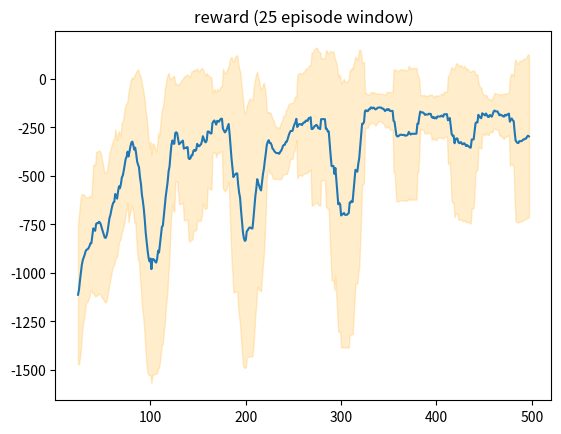

Recreate this plot in Python.
import matplotlib.pyplot as plt
import numpy as np
import pandas as pd

data = [-1016.8514166561022, -1542.1508669387115, -1531.168347338826, -1774.6235976826972, -1582.26150515225, -1521.455619722809, -1481.530276772462, -1546.4354911773016, -1243.9481211560485, -1047.818145518575, -1217.7554854129658, -1032.2139184964856, -1343.8968768721904, -1056.906707939285, -918.5783988662284, -1022.0172663153331, -893.8047066281415, -886.865535857124, -898.0261310880508, -895.9750026349276, -871.8262826031824, -922.1342964470466, -660.262060049541, -524.8933679537045, -369.75211067990097, -396.27129335761526, -380.5360670715223, -515.4450371942904, -733.9760963031655, -953.6707859978244, -1167.9828683967055, -1139.7052679239218, -1092.8314426795794, -1043.2071339993647, -1019.7218379404477, -1060.057048781411, -773.2951503823122, -991.9092074915363, -1041.159537640925, -10.148023917836229, -8.174220882702354, -1077.6904248704384, -1020.31811855282, -7.451232588614052, -790.5334713728374, -877.9496247546302, -743.6276309185088, -775.5786146071159, -784.6971160226788, -845.3163415383385, -783.1069527906247, -789.8277082462758, -898.6831081209659, -787.2364742054929, -650.8998447103176, -618.837640760399, -275.5557943628855, -252.92178440982178, -627.1122584632996, -384.98581291283466, -505.0768572962327, -383.54164918643016, -915.9007502494354, -10.381754449021356, -259.2478620986329, -360.50015476919106, -140.7824952620912, -364.6202288298159, -256.72496819557614, -249.7257498077943, -10.501474914914562, -505.29107585822544, -128.65840056236155, -8.3568501576899, -139.0429460714012, -495.285910442588, -136.79809892156888, -1527.187800952358, -125.13212246399029, -10.391861359499563, -139.2675786528596, -139.29283994177797, -716.4411807766863, -1192.3732179888311, -135.27567658036142, -1290.3830945689785, -1381.1049963699086, -1325.768167922584, -367.8399990706045, -1523.644843822887, -1189.4358827798253, -1541.8922341721313, -1180.7394447332076, -1295.8874219098634, -1602.344515534966, -1705.1621636723316, -1631.6257169113624, -1303.7580147870167, -928.2764732933085, -617.1225794228455, -131.62427867248047, -1504.1180909702862, -231.46283501751788, -125.71586506586073, -124.57320632701392, -358.0597153659348, -259.5602348734039, -240.7638045012368, -134.13849323738896, -361.3085043228867, -228.28945103232988, -228.13318912080808, -231.05824863099215, -229.8293066424902, -240.86820614757482, -9.454497539832092, -242.40672351053325, -241.66619709227564, -371.3458302629369, -238.7377063686382, -1064.8119946368076, -132.2038471881731, -7.282351084040496, -373.42682384318647, -1029.4107853392782, -136.6714966252894, -134.1985544578751, -128.27606755872984, -246.2958693934688, -882.5874928488685, -1020.0583471490672, -136.20999748956766, -131.76089537488335, -8.403299354141835, -251.226883280166, -1264.7425989089268, -137.36745840452392, -239.5202773030946, -125.46959922379153, -246.74775219152502, -1440.5804058685221, -338.7541857755354, -126.1178502408404, -6.734199197415482, -237.7099657075466, -490.5707820551472, -6.183456270314554, -135.65571897324156, -243.5468763372818, -248.62860471616312, -357.91644424070506, -226.78353724914737, -0.9602626106476371, -121.68699590504218, -484.50406406475463, -371.73516133001374, -480.1501862848515, -469.88029482259066, -122.55411499461141, -1.6875480796589186, -121.22917454550209, -127.25695096345355, -376.6266156239183, -236.3800215270368, -240.970626630822, -121.45410049747875, -124.5070850047114, -2.1965307827264664, -240.9318520200208, -526.7395371381451, -5.182972983353224, -116.66575284591009, -120.76676057934208, -5.056054667016645, -124.1960480469505, -362.30703014899814, -1500.6632434164248, -229.5909263256717, -372.0125161512061, -362.6436603523208, -117.73879344412464, -121.52111545259054, -123.08742803926407, -1374.7812237514515, -1645.3096599285634, -1638.852886931318, -1303.1172165483788, -1631.6212669991355, -2.1448995233831196, -123.26434563714214, -1.5305566096260412, -122.26054799146, -1447.746024384087, -1271.7970236857595, -1201.612637427345, -1610.3154453185118, -1515.6414886481805, -1540.0594031817793, -789.3436965000028, -458.1757837951718, -247.1924844406822, -361.3929593130739, -122.15562135291464, -132.14984996907, -239.4114952155556, -120.9264079861249, -236.17890756501063, -126.62048658221131, -122.30417990400355, -125.97845608942552, -256.2249074563976, -357.9776607741202, -376.1098832159089, -483.6938824423463, -494.0357913015463, -369.27823044867483, -363.6981575293309, -369.59297701797874, -252.4851989530832, -489.0380967568935, -558.9077228606819, -589.8648832330265, -478.41387375874564, -370.0541765553654, -254.6624987973802, -587.1789513102573, -369.6459081499624, -370.3457311865623, -608.6444384273728, -354.1446519327303, -367.2939180744658, -356.23882287666095, -227.39601341129472, -118.79245686270104, -125.79872905756639, -356.2603802085192, -116.64327730595238, -227.85547762562553, -231.6696471724687, -118.96246977198305, -222.02658100173085, -352.8987390044578, -3.208188682665447, -229.79124988362264, -120.38501109998953, -128.43525913690925, -247.0950934832825, -245.86764073842036, -358.3173965030628, -248.21204611237553, -126.22253911374078, -2.1696496176864657, -126.56314423714676, -125.00262908269492, -1408.7941143982919, -118.01750290289561, -233.66482399113647, -246.04020011000483, -117.93410636703591, -232.45407227555665, -120.14434838797709, -2.676620442677487, -228.8917574689229, -2.1930101239944415, -121.95310372592729, -249.67138104789151, -5.01455106513723, -3.8892587714123454, -118.36898249799505, -1637.5367189718647, -120.00664484535645, -121.88154813737553, -3.3253547426948677, -322.9907161109085, -122.55157581072908, -233.9743705941197, -336.7287231301879, -120.72894526735165, -240.0084896974622, -118.27431511604742, -117.11948170955583, -235.6224185913528, -245.9669711214382, -122.40421154008408, -1479.2507844476806, -123.12088666304165, -334.22313843843386, -236.68602075490801, -1611.9146827813704, -1591.5064521271436, -1623.4912912527097, -0.8833376833130395, -0.5597965725150175, -1128.246802503759, -888.5975181087156, -1654.2805328092977, -1651.7557930984522, -1619.2882596899476, -119.92530413743992, -333.43828294147096, -1654.6532439850193, -239.1380382850222, -8.715588208620254, -126.56441775829234, -351.6227648108695, -126.2001447867807, -240.1332244389336, -127.88309674573367, -4.142583129925009, -124.99671486400177, -118.54563939174793, -127.81644099303188, -376.2667608982011, -238.32900937046256, -317.2620880272362, -127.21482522873336, -123.23403755344106, -125.79644986964523, -131.51131681797023, -126.76811094982762, -128.7027019885496, -132.22948282050496, -239.5597928890259, -125.37714742195513, -123.82736777387368, -236.66725501263238, -123.459291707572, -121.63035244492825, -131.05580714361614, -120.957574621466, -122.99037462778456, -10.306072436904898, -124.86892262547474, -122.61144292415051, -7.124541088524477, -241.40805879092352, -245.50818529740272, -324.32176475093024, -123.6588550672945, -242.32612981261897, -125.62966953765724, -132.83383907528886, -123.66360299062795, -263.5513249828599, -125.15709909072952, -237.79939343304008, -342.1550942650325, -124.55397727931708, -0.8247433624076513, -231.96539734373852, -116.96613289626458, -346.8023164774824, -130.61954507275394, -126.21378683949756, -129.8556202484113, -1398.1581857968424, -124.42605472286117, -1018.636369772524, -1003.4020447582769, -127.58369223579056, -229.07193438198294, -121.10672957213258, -239.8418559211257, -121.11577350967924, -279.7162622204366, -120.99757137356377, -124.51095866120986, -232.97076759581847, -226.3161617783693, -126.296469318301, -115.19848511839534, -6.0230308805426915, -341.0949835397617, -123.83914779838118, -123.35662308537403, -117.78380641401942, -370.88462437120785, -121.67747955512333, -120.81644678114175, -121.0241151823244, -120.34690399088974, -122.37581514288605, -124.44739469758521, -322.172694096931, -236.19272794393336, -238.74033920966366, -123.42845040623428, -366.6836109941434, -303.01296305135173, -234.3925796117231, -119.82951620587995, -127.41772089775338, -125.75736120088918, -254.80481714714372, -124.85624905225578, -510.2049353322571, -125.28472378147472, -223.67656127195963, -307.4565472177974, -3.0715485090566044, -240.43281705627942, -119.06272285912392, -127.56884830001668, -120.59949506947078, -123.35107527000713, -14.397765640868839, -123.35607233138798, -259.16527738438924, -5.0750660864301365, -236.0794628820446, -224.83237695395792, -116.30698538273053, -1161.2189286202577, -128.0702280715947, -119.3464972206265, -1160.7664205869446, -1166.930460298961, -329.0158057334076, -231.96320968088375, -1110.7313216004723, -1.5365771549448295, -2.3620907223606555, -264.42080689203647, -778.0057114478029, -117.19614592055878, -120.12926067564713, -118.03505621249975, -374.85228275982405, -115.79841141961484, -1.113303665837022, -122.2379693368746, -381.56514196883774, -122.87882272964303, -120.46170368895314, -307.870992195255, -370.6598965788345, -119.81897155964774, -120.84402719658765, -116.82037330848803, -120.56033394825005, -114.78869703899915, -118.6933402747728, -223.01631186360453, -242.0105416236547, -124.00015950390764, -235.34121177039796, -130.50562134179364, -348.17213594213115, -136.76390864150505, -256.06321372942597, -131.75851601785854, -246.7450995769839, -129.28438841896056, -322.09465865834926, -228.37633056826985, -126.79231473199965, -129.60489040366963, -228.4702395391559, -233.74865925084768, -2.798442889947083, -1.9115715988466055, -0.6240552206570406, -234.3421628321222, -121.77650065941287, -120.29131156263209, -344.01716425386826, -385.28909552461505, -128.66265719108716, -341.47227057609877, -132.6597203267994, -369.18992902974054, -133.60399347476897, -130.94674172289388, -234.01471717563604, -130.5492464312712, -123.94717721257659, -127.64155941355408, -1179.1351874879795, -7.492947568588187, -124.40402426145218, -365.5660465637774, -233.1614892281986, -1575.5237445413854, -1351.2811022999888, -231.84403861884525, -119.48415813971265, -1.7892415745566712, -1.6365731364030631, -122.88800913687133, -119.93880489651563, -279.59834018359084, -233.23890781705137, -117.27803308023694, -259.97601471300453, -119.5449070611881, -117.29736879009106, -0.9266689319547963, -228.51882798946988]

plt.plot(data)
plt.title('reward')
plt.savefig('reward.png')

window = 25
rolling_mean = pd.Series(data).rolling(window).mean()
std = pd.Series(data).rolling(window).std()
plt.close('all')
plt.plot(rolling_mean)
plt.fill_between(range(len(data)), rolling_mean - std, rolling_mean + std, color = 'orange', alpha=0.2)
plt.title('reward (25 episode window)')
plt.savefig('reward_window.png')